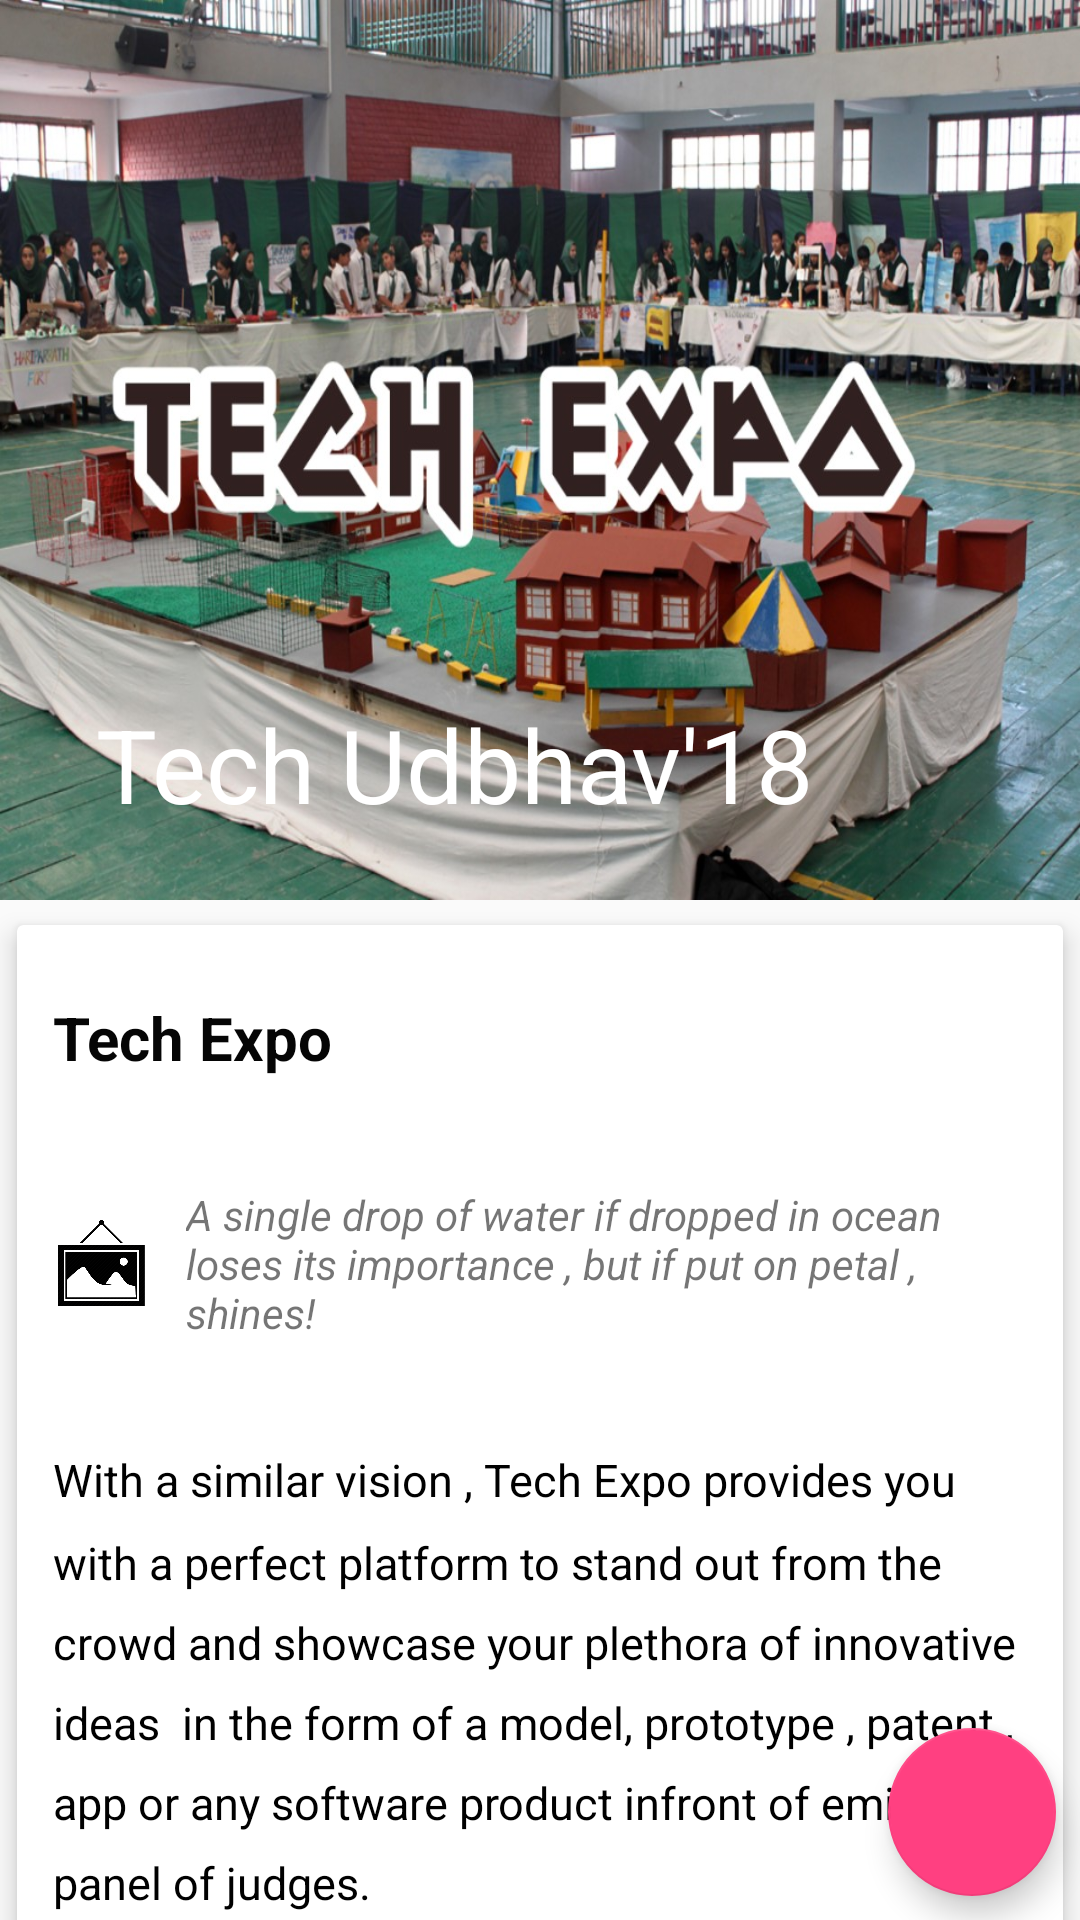

Android layout source for this screen:
<!-- AndroidManifest.xml: application theme AppTheme -->
<!-- res/layout/activity_tech_expo.xml -->
<?xml version="1.0" encoding="utf-8"?>
<android.support.design.widget.CoordinatorLayout xmlns:android="http://schemas.android.com/apk/res/android"
    xmlns:app="http://schemas.android.com/apk/res-auto"
    xmlns:tools="http://schemas.android.com/tools"
    android:layout_width="match_parent"
    android:layout_height="match_parent"
    app:title="TechExpo"

    tools:context="inc.iris.techudbhav.TechExpo">
    <android.support.design.widget.AppBarLayout
        android:layout_width="match_parent"
        android:layout_height="wrap_content"
        android:id="@+id/app_bar_layout"
        android:theme="@style/ThemeOverlay.AppCompat.Dark.ActionBar"
        android:fitsSystemWindows="true">

        <android.support.design.widget.CollapsingToolbarLayout
            android:layout_width="match_parent"
            android:layout_height="300dp"
            app:layout_scrollFlags="scroll|exitUntilCollapsed"
            app:contentScrim="?attr/colorPrimary"
            app:expandedTitleTextAppearance="@android:color/transparent"
            android:fitsSystemWindows="true">
            <ImageView
                app:layout_collapseMode="parallax"
                android:contentDescription="@string/campus_ambassadorhead"
                android:scaleType="fitXY"

                android:src="@drawable/techexpo"
                android:layout_width="match_parent"
                android:layout_height="300dp" />
            <android.support.v7.widget.Toolbar
                android:id="@+id/toolbar"
                android:layout_width="match_parent"
                android:layout_height="?attr/actionBarSize"
                app:popupTheme="@style/ThemeOverlay.AppCompat.Light"
                app:title="Tech Udbhav'18"
                app:layout_collapseMode="pin">

            </android.support.v7.widget.Toolbar>

        </android.support.design.widget.CollapsingToolbarLayout>




    </android.support.design.widget.AppBarLayout>


    <android.support.v4.widget.NestedScrollView
        android:layout_width="match_parent"
        android:layout_height="match_parent"
        android:clipToPadding="false"
        app:layout_behavior="@string/appbar_scrolling_view_behavior">

        <android.support.v7.widget.CardView
            android:layout_width="match_parent"
            android:layout_height="wrap_content"
            android:layout_marginBottom="16dp"
            app:cardElevation="5dp"
            app:cardUseCompatPadding="true">
            <LinearLayout
                android:layout_width="match_parent"
                android:layout_height="wrap_content"
                android:orientation="vertical">
                <TextView
                    android:layout_width="wrap_content"
                    android:layout_height="wrap_content"
                    android:text="Tech Expo"
                    android:textSize="20sp"
                    android:textStyle="bold"
                    android:layout_marginTop="12dp"
                    android:padding="12dp"
                    android:textColor="@color/colorPrimaryText"/>
                <LinearLayout
                    android:layout_width="match_parent"
                    android:layout_height="wrap_content"
                    android:gravity="center"
                    android:orientation="horizontal"
                    android:padding="12dp">
                    <ImageView
                        android:src="@drawable/exhibition_icon"
                        android:contentDescription="@string/app_name"
                        android:layout_weight="1"
                        android:layout_width="0dp"
                        android:layout_height="30dp" />
                    <TextView
                        android:layout_weight="9"
                        android:layout_width="0dp"
                        android:layout_height="wrap_content"
                        android:text="A single drop of water if dropped in ocean loses its importance , but if put on petal , shines! "
                        android:textSize="14sp"
                        android:textStyle="italic"
                        android:layout_gravity="center_vertical"
                        android:padding="12dp"
                       />

                </LinearLayout>
                <TextView
                    android:layout_width="match_parent"
                    android:layout_height="wrap_content"
                    android:text="With a similar vision , Tech Expo provides you with a perfect platform to stand out from the crowd and showcase your plethora of innovative ideas  in the form of a model, prototype , patent , app or any software product infront of eminent panel of judges."
                    android:textSize="15sp"
                    android:textColor="#000000"
                    android:lineSpacingMultiplier="1.5"
                    android:layout_marginTop="0dp"
                    android:padding="12dp"
                    />
                <TextView
                    android:layout_width="match_parent"
                    android:layout_height="wrap_content"
                    android:layout_marginTop="12dp"
                    android:text="Do you have what it takes to win the ultimate battle of creativity?Come prove yourself by creating 'THE BIG IDEA' we are looking for!"
                    android:textColor="#000000"
                    android:lineSpacingMultiplier="1.5"
                    android:textAlignment="center"/>
                <Button
                    android:layout_width="wrap_content"
                    android:layout_height="wrap_content"
                    android:layout_gravity="center"
                    android:text="details"
                    android:onClick="showDetails"
                    android:layout_marginTop="15dp"/>
                <TextView
                    android:layout_marginTop="20dp"
                    android:layout_marginEnd="20dp"
                    android:layout_width="match_parent"
                    android:layout_height="wrap_content"
                    android:id="@+id/txt"
                    android:layout_gravity="end"/>


            </LinearLayout>
        </android.support.v7.widget.CardView>

    </android.support.v4.widget.NestedScrollView>

    <android.support.design.widget.FloatingActionButton
        android:layout_width="wrap_content"
        android:layout_height="wrap_content"
        app:elevation="6dp"
        android:layout_margin="8dp"
        app:pressedTranslationZ="12dp"
        app:layout_anchor="@id/txt"
        android:layout_marginEnd="20dp"
        app:layout_anchorGravity="bottom|right|end"
        android:src="@drawable/register_icon"
        android:onClick="register"
        />



</android.support.design.widget.CoordinatorLayout>
<!-- resources referenced by this layout -->
<resources>
  <color name="colorPrimaryText">#050505</color>
  <!-- drawable exhibition_icon: png bitmap (drawable-xhdpi, 18030 bytes) -->
  <!-- drawable techexpo: jpeg bitmap (drawable-xhdpi, 238203 bytes) -->
  <string name="app_name">Tech Udbhav</string>
  <string name="campus_ambassadorhead">Campus Ambassador Program</string>
  <style name="AppTheme" parent="Theme.AppCompat.Light.NoActionBar">
          
          <item name="colorPrimary">@color/colorPrimary</item>
          <item name="colorPrimaryDark">@color/colorPrimaryDark</item>
          <item name="colorAccent">@color/colorAccent</item>
          <item name="drawerArrowStyle">@style/DrawerArrowStyle</item>
      </style>
  <color name="colorPrimary">#124a97</color>
  <color name="colorPrimaryDark">#021329</color>
  <color name="colorAccent">#FF4081</color>
  <style name="DrawerArrowStyle" parent="Widget.AppCompat.DrawerArrowToggle">
          <item name="color">@color/textPrimary</item>
          <item name="android:colorControlNormal">@color/textPrimary</item>
      </style>
  <color name="textPrimary">#c1bfbf</color>
</resources>
